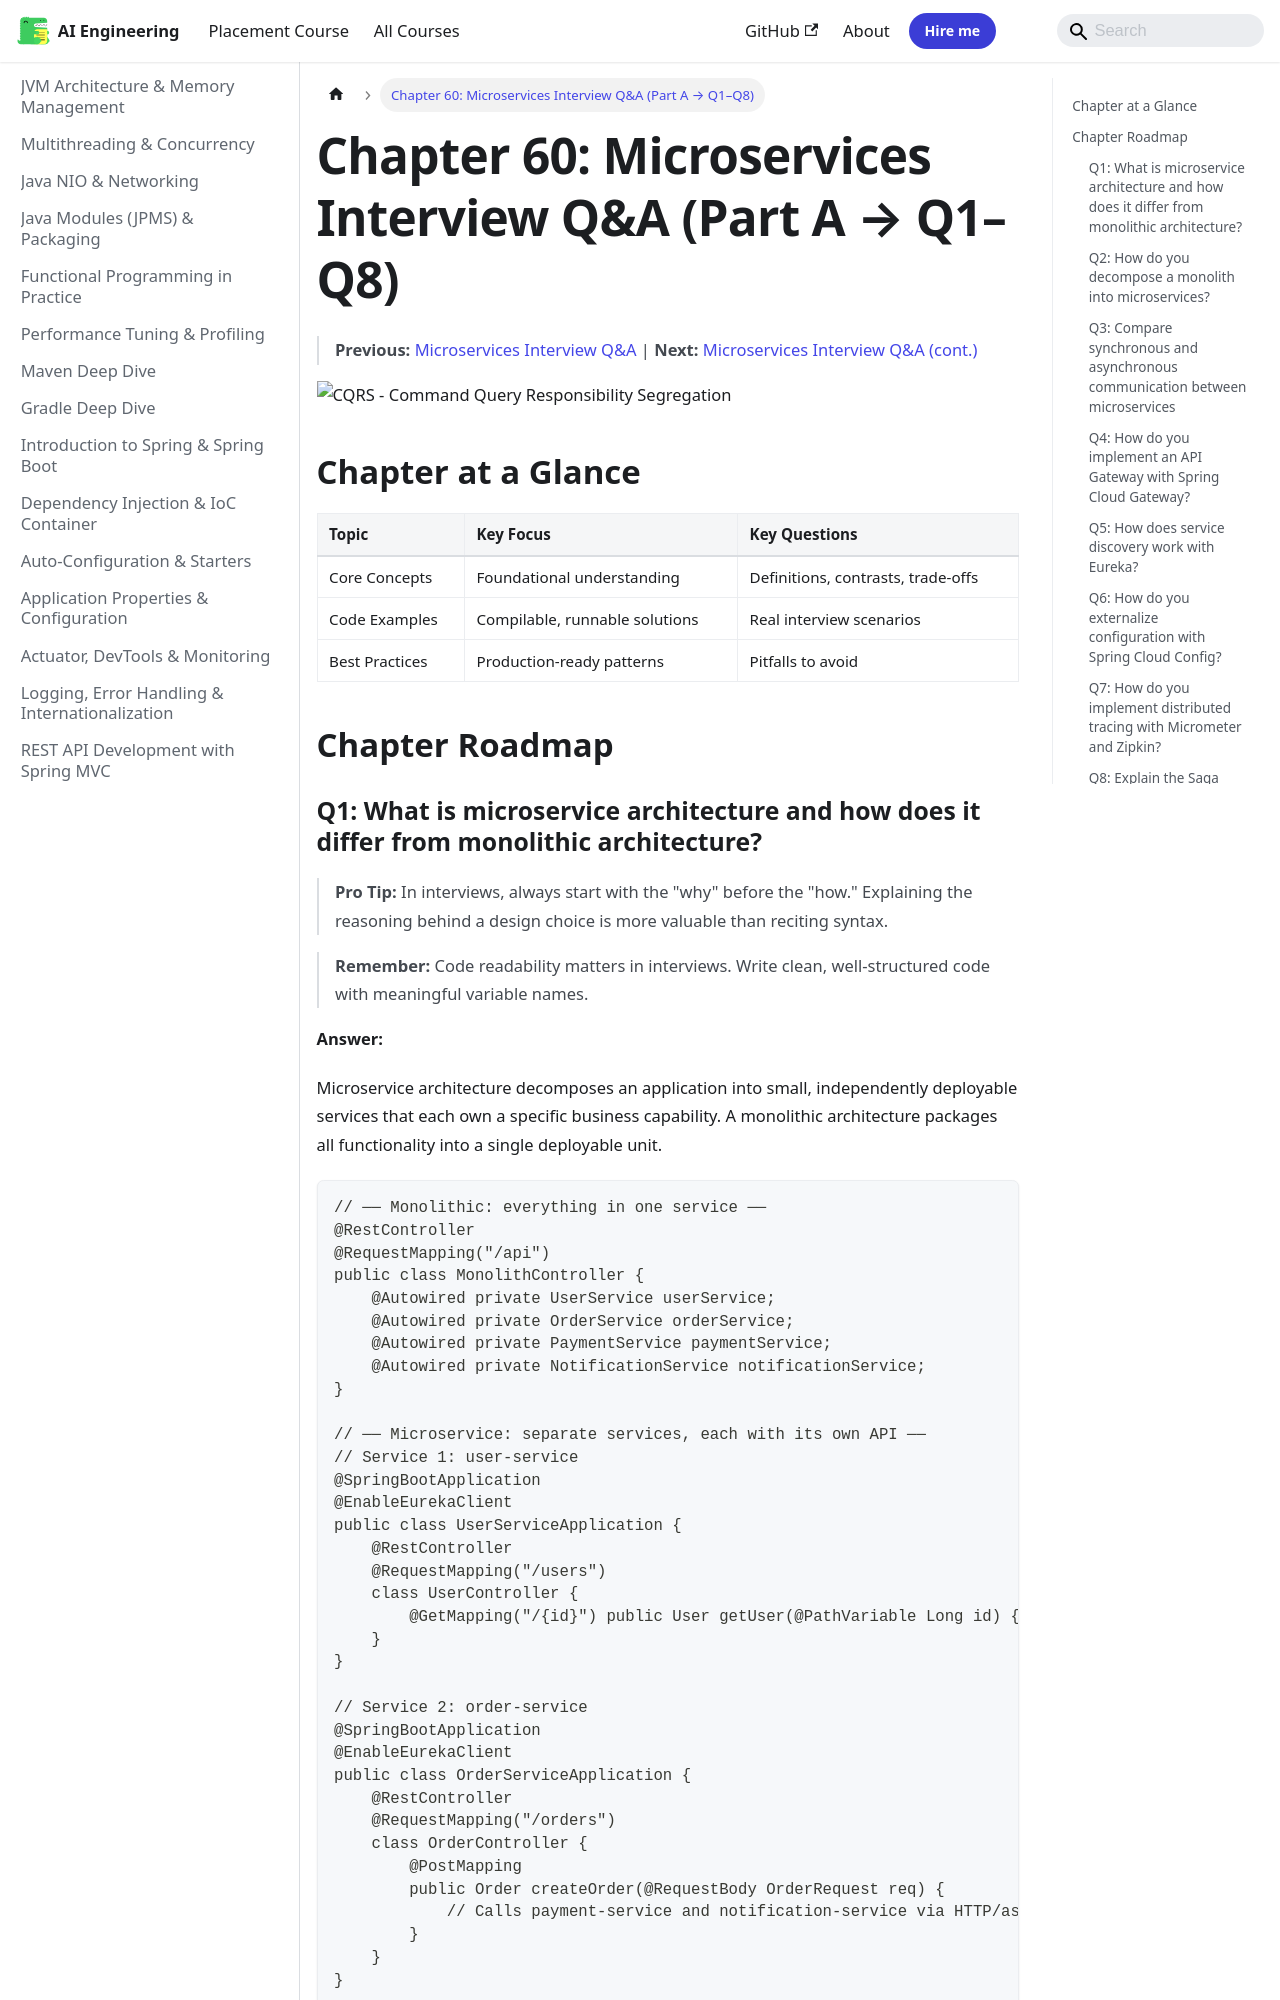

repository: Raushan666java/ai-engineering-journey · page: java/60-interview-microservices-a/index.html · generator: mkdocs

---
description: "Chapter 60: Microservices Interview Q&A (Part A → Q1–Q8): Pro Tip: In interviews, always start with the 'why' before the 'how.' Explaining the reasoning"
---

# Chapter 60: Microservices Interview Q&A (Part A → Q1–Q8)

> **Previous:** [Microservices Interview Q&amp;A](./60-interview-microservices.md) | **Next:** [Microservices Interview Q&amp;A (cont.)](./60-interview-microservices-b.md)

![CQRS - Command Query Responsibility Segregation](https://raw.githubusercontent.com/Raushan666java/ai-engineering-journey/main/docs/assets/images/diagrams/java/60-interview-microservices-a.png)

## Chapter at a Glance

| Topic | Key Focus | Key Questions |
|-------|----------|--------------|
| Core Concepts | Foundational understanding | Definitions, contrasts, trade-offs |
| Code Examples | Compilable, runnable solutions | Real interview scenarios |
| Best Practices | Production-ready patterns | Pitfalls to avoid |

## Chapter Roadmap

```mermaid
flowchart LR
    A[Core Concepts] --> B[Code Examples]
    B --> C[Edge Cases]
    C --> D[Best Practices]
```
